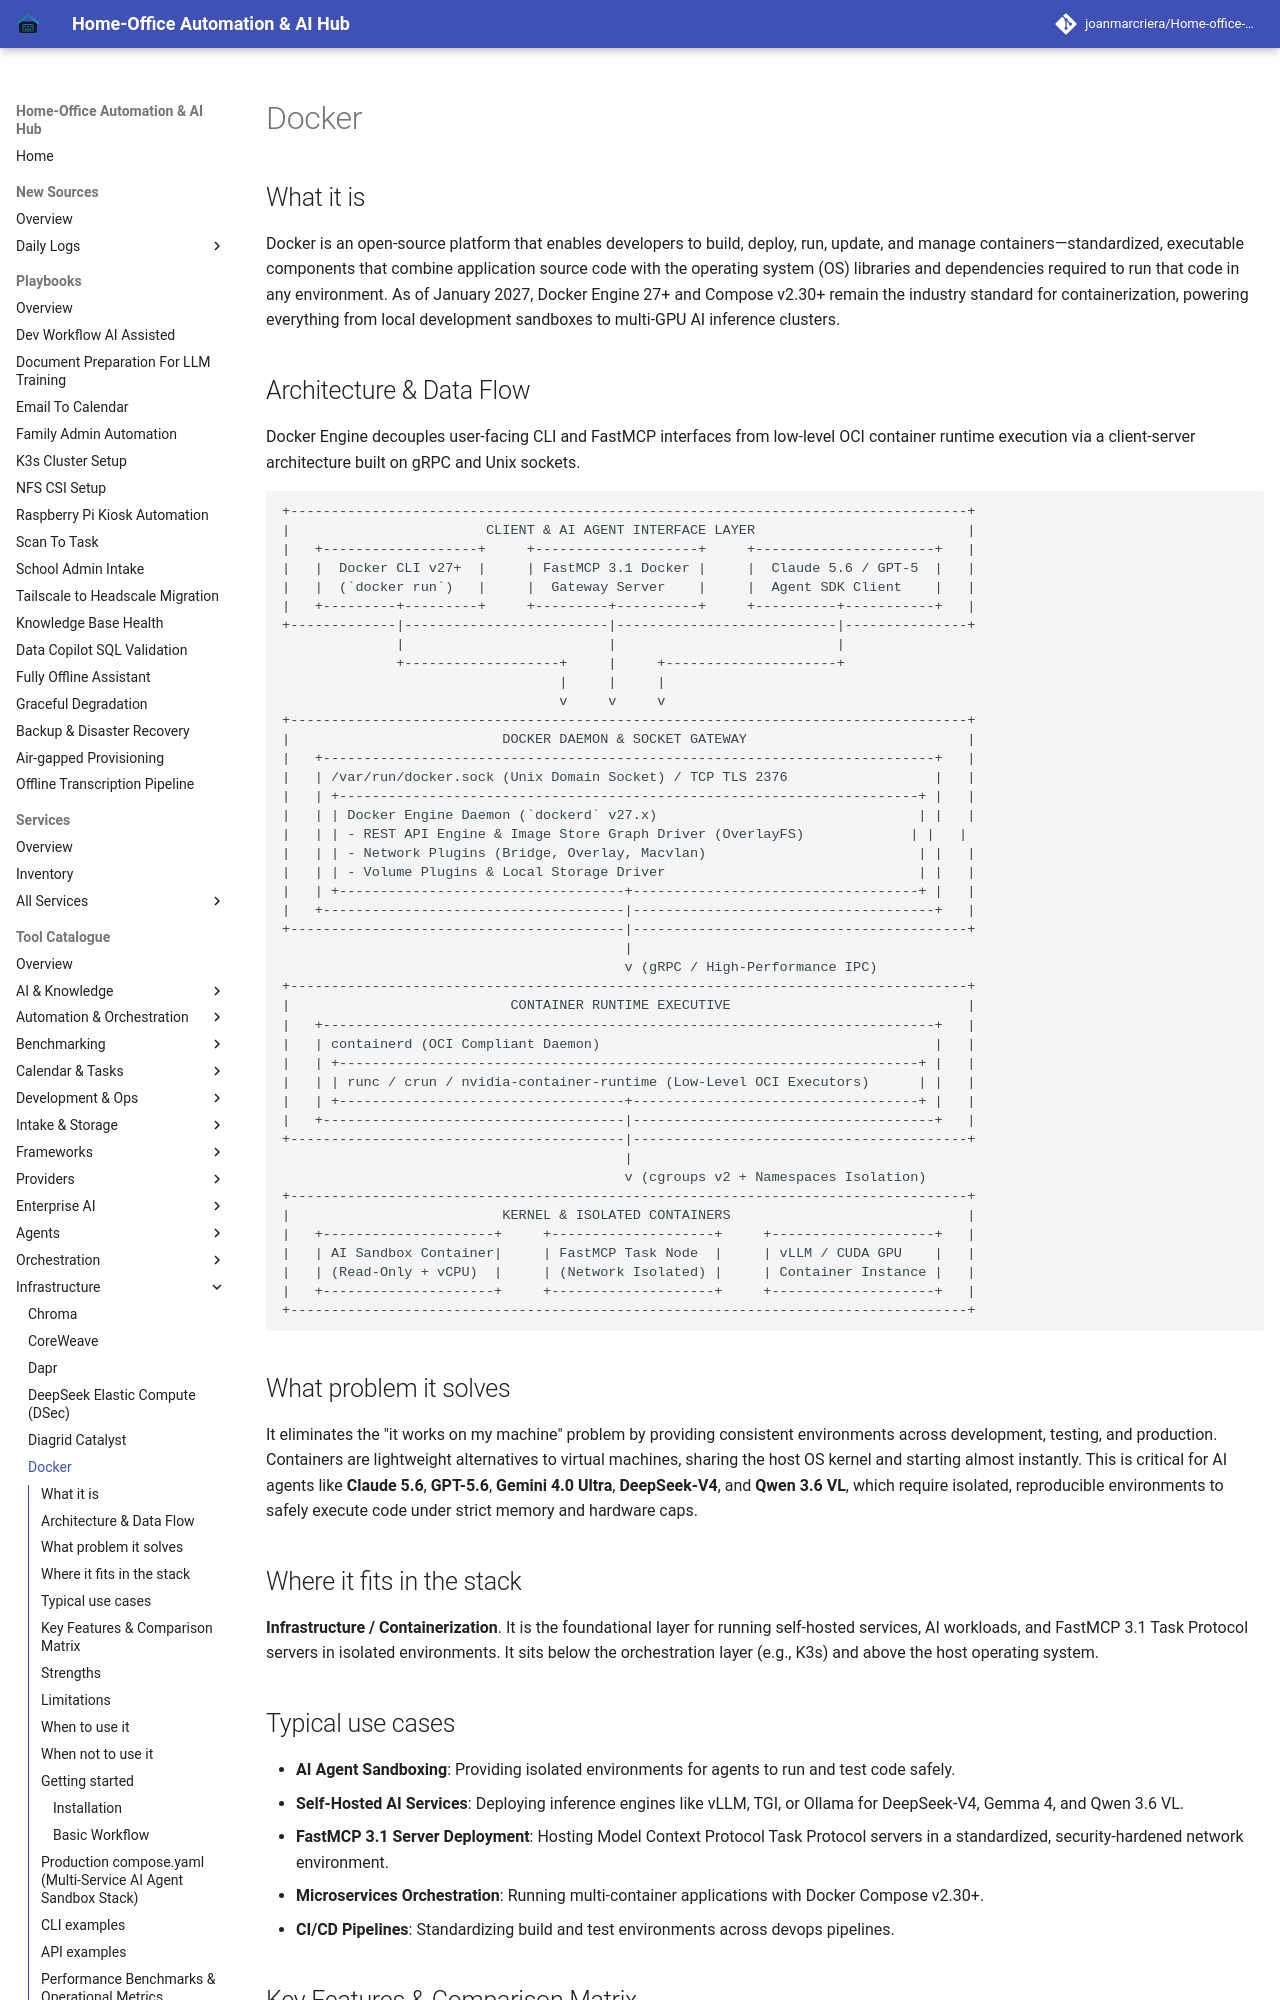

repository: joanmarcriera/Home-office-automations · page: tools/infrastructure/docker/index.html · generator: mkdocs

# Docker

## What it is
Docker is an open-source platform that enables developers to build, deploy, run, update, and manage containers—standardized, executable components that combine application source code with the operating system (OS) libraries and dependencies required to run that code in any environment. As of January 2027, Docker Engine 27+ and Compose v2.30+ remain the industry standard for containerization, powering everything from local development sandboxes to multi-GPU AI inference clusters.
